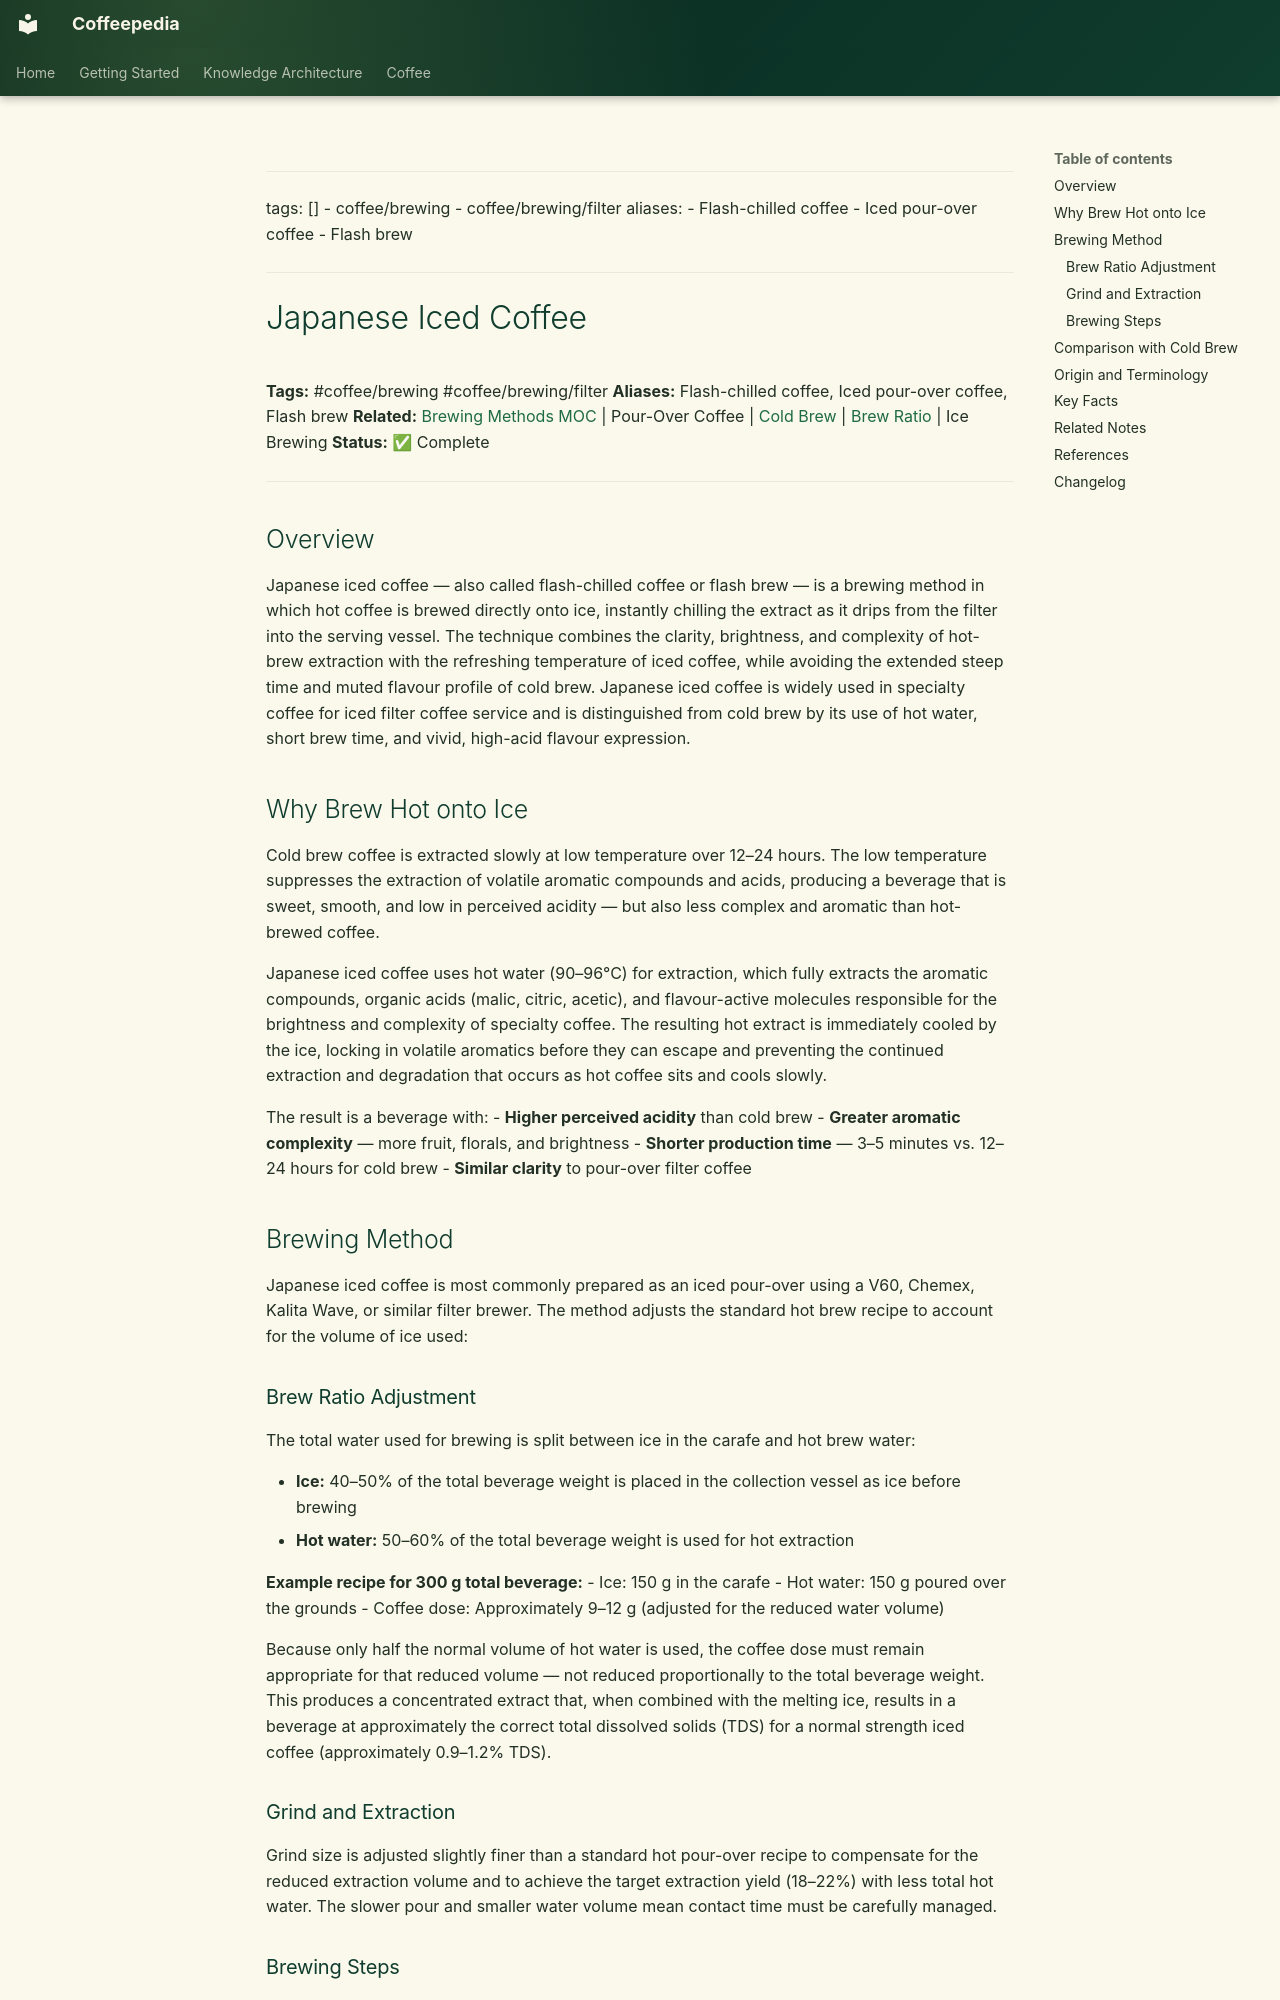

repository: Vauldt/all-about-coffee · page: coffee/coffee-brewing/japanese-iced-coffee/index.html · generator: mkdocs

---
tags: []
  - coffee/brewing
  - coffee/brewing/filter
aliases:
  - Flash-chilled coffee
  - Iced pour-over coffee
  - Flash brew
---

# Japanese Iced Coffee

**Tags:** #coffee/brewing #coffee/brewing/filter
**Aliases:** Flash-chilled coffee, Iced pour-over coffee, Flash brew
**Related:** [Brewing Methods MOC](../maps-of-content/brewing-methods-moc.md) | Pour-Over Coffee | [Cold Brew](cold-brew.md) | [Brew Ratio](../brewing-fundamentals/brew-ratio.md) | Ice Brewing
**Status:** ✅ Complete

---

## Overview

Japanese iced coffee — also called flash-chilled coffee or flash brew — is a brewing method in which hot coffee is brewed directly onto ice, instantly chilling the extract as it drips from the filter into the serving vessel. The technique combines the clarity, brightness, and complexity of hot-brew extraction with the refreshing temperature of iced coffee, while avoiding the extended steep time and muted flavour profile of cold brew. Japanese iced coffee is widely used in specialty coffee for iced filter coffee service and is distinguished from cold brew by its use of hot water, short brew time, and vivid, high-acid flavour expression.

## Why Brew Hot onto Ice

Cold brew coffee is extracted slowly at low temperature over 12–24 hours. The low temperature suppresses the extraction of volatile aromatic compounds and acids, producing a beverage that is sweet, smooth, and low in perceived acidity — but also less complex and aromatic than hot-brewed coffee.

Japanese iced coffee uses hot water (90–96°C) for extraction, which fully extracts the aromatic compounds, organic acids (malic, citric, acetic), and flavour-active molecules responsible for the brightness and complexity of specialty coffee. The resulting hot extract is immediately cooled by the ice, locking in volatile aromatics before they can escape and preventing the continued extraction and degradation that occurs as hot coffee sits and cools slowly.

The result is a beverage with:
- **Higher perceived acidity** than cold brew
- **Greater aromatic complexity** — more fruit, florals, and brightness
- **Shorter production time** — 3–5 minutes vs. 12–24 hours for cold brew
- **Similar clarity** to pour-over filter coffee

## Brewing Method

Japanese iced coffee is most commonly prepared as an iced pour-over using a V60, Chemex, Kalita Wave, or similar filter brewer. The method adjusts the standard hot brew recipe to account for the volume of ice used:
